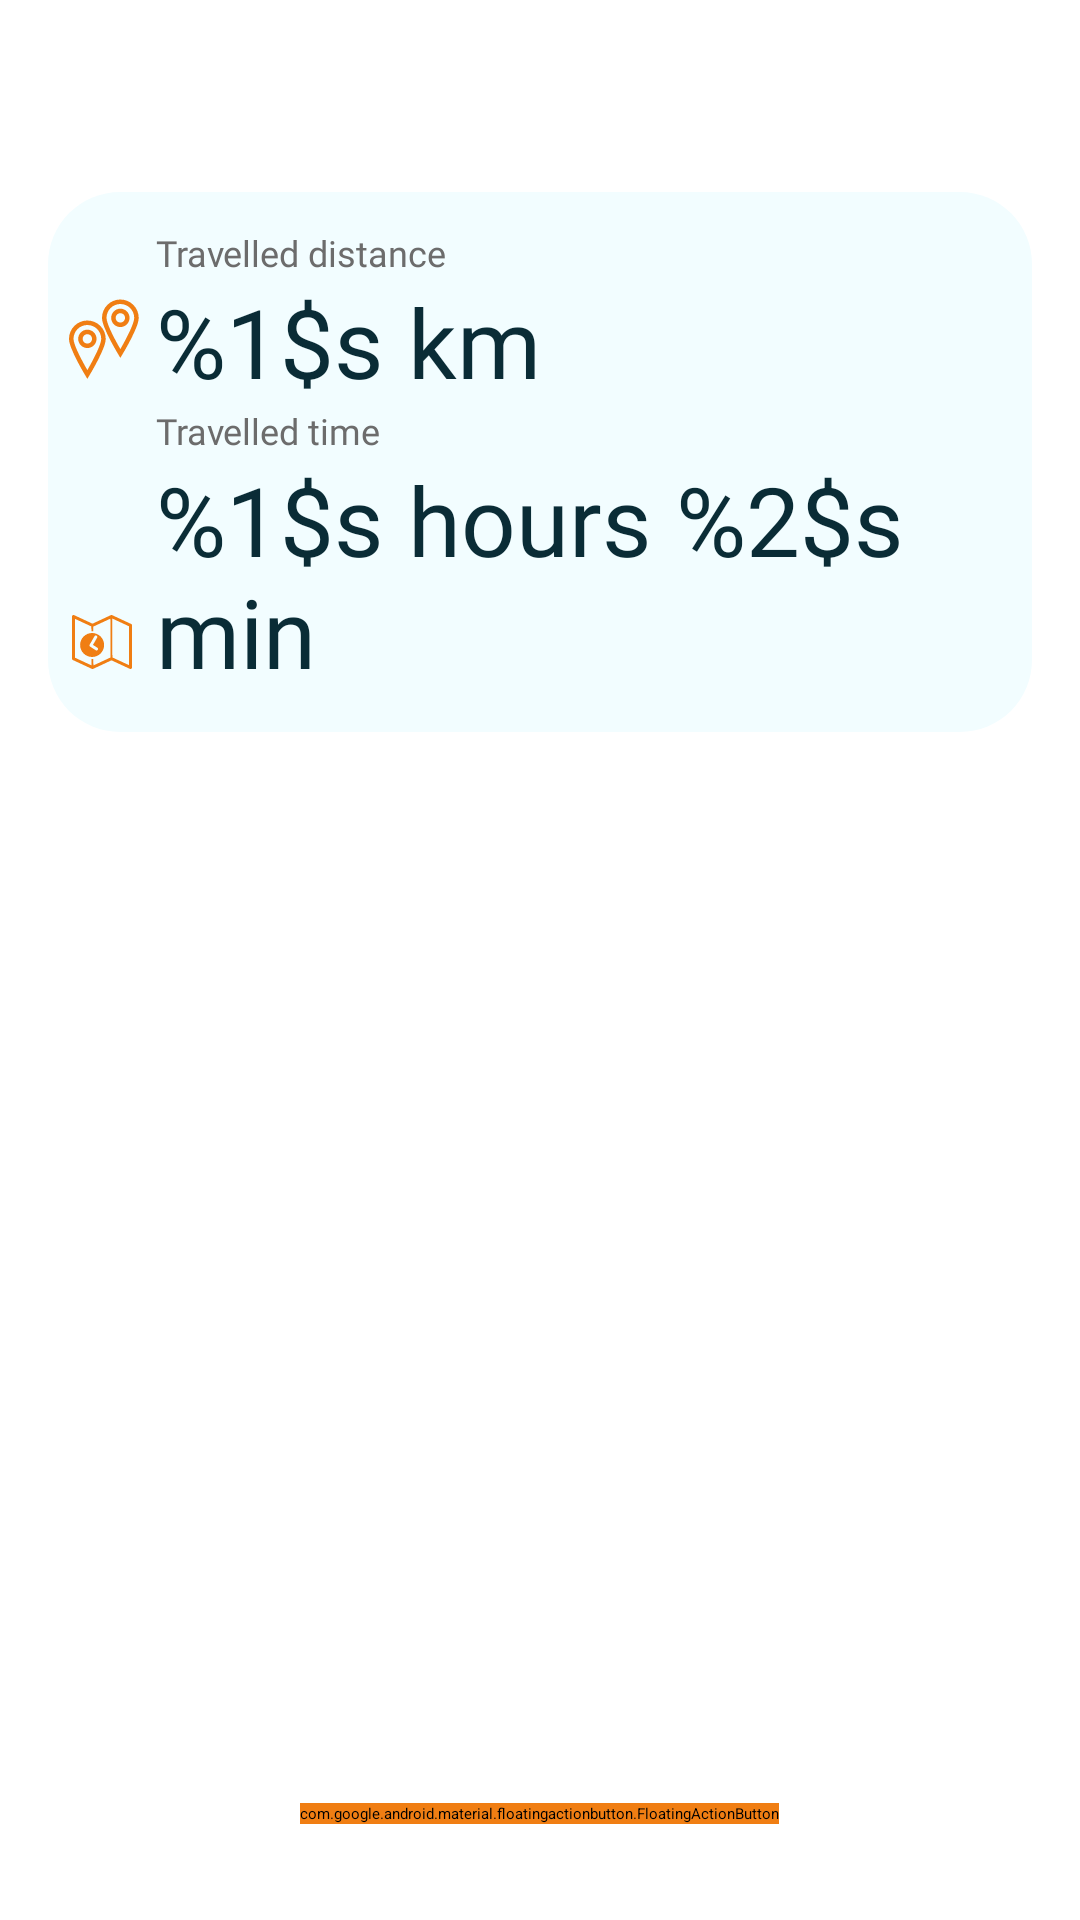

Reconstruct the res/layout file that produces this screen, plus the resources it refers to.
<!-- AndroidManifest.xml: application theme Theme.App.SplashScreen -->
<!-- res/layout/fragment_home.xml -->
<?xml version="1.0" encoding="utf-8"?>
<androidx.coordinatorlayout.widget.CoordinatorLayout xmlns:android="http://schemas.android.com/apk/res/android"
    xmlns:app="http://schemas.android.com/apk/res-auto"
    android:layout_width="match_parent"
    android:layout_height="match_parent">

    <androidx.core.widget.NestedScrollView
        android:layout_width="match_parent"
        android:layout_height="match_parent">

        <androidx.appcompat.widget.LinearLayoutCompat
            android:layout_width="match_parent"
            android:layout_height="match_parent"
            android:orientation="vertical"
            android:paddingHorizontal="@dimen/fragment_horizontal_padding"
            android:paddingTop="@dimen/home_fragment_padding_top">

            <androidx.appcompat.widget.LinearLayoutCompat
                android:id="@+id/metric_layout"
                android:layout_width="match_parent"
                android:layout_height="wrap_content"
                android:layout_marginBottom="32dp"
                android:background="@drawable/shape_card"
                android:gravity="center"
                android:orientation="vertical"
                android:paddingVertical="12dp">

                <androidx.appcompat.widget.LinearLayoutCompat
                    android:layout_width="wrap_content"
                    android:layout_height="wrap_content"
                    android:gravity="start"
                    android:orientation="vertical">

                    <androidx.appcompat.widget.LinearLayoutCompat
                        android:layout_width="wrap_content"
                        android:layout_height="wrap_content"
                        android:gravity="bottom"
                        android:orientation="horizontal">

                        <ImageView
                            android:layout_width="wrap_content"
                            android:layout_height="wrap_content"
                            android:src="@drawable/ic_distance" />

                        <androidx.appcompat.widget.LinearLayoutCompat
                            android:layout_width="wrap_content"
                            android:layout_height="wrap_content"
                            android:orientation="vertical">

                            <TextView
                                style="@style/SmallTextSecondaryColor"
                                android:layout_width="wrap_content"
                                android:layout_height="wrap_content"
                                android:text="@string/distance" />

                            <TextView
                                android:id="@+id/txt_mileage"
                                style="@style/ExtraBigTextPrimaryColor"
                                android:layout_width="wrap_content"
                                android:layout_height="wrap_content"

                                android:text="@string/km" />
                        </androidx.appcompat.widget.LinearLayoutCompat>
                    </androidx.appcompat.widget.LinearLayoutCompat>

                    <androidx.appcompat.widget.LinearLayoutCompat
                        android:layout_width="wrap_content"
                        android:layout_height="wrap_content"
                        android:gravity="bottom"
                        android:orientation="horizontal">

                        <ImageView
                            android:layout_width="wrap_content"
                            android:layout_height="wrap_content"
                            android:padding="8dp"
                            android:src="@drawable/ic_time" />

                        <androidx.appcompat.widget.LinearLayoutCompat
                            android:layout_width="wrap_content"
                            android:layout_height="wrap_content"
                            android:orientation="vertical">

                            <TextView
                                style="@style/SmallTextSecondaryColor"
                                android:layout_width="wrap_content"
                                android:layout_height="wrap_content"
                                android:text="@string/time" />

                            <TextView
                                android:id="@+id/txt_hours"
                                style="@style/ExtraBigTextPrimaryColor"
                                android:layout_width="wrap_content"
                                android:layout_height="wrap_content"
                                android:text="@string/hours" />
                        </androidx.appcompat.widget.LinearLayoutCompat>
                    </androidx.appcompat.widget.LinearLayoutCompat>
                </androidx.appcompat.widget.LinearLayoutCompat>
            </androidx.appcompat.widget.LinearLayoutCompat>


            <androidx.appcompat.widget.LinearLayoutCompat
                android:id="@+id/layout_routes"
                android:layout_width="match_parent"
                android:layout_height="wrap_content"
                android:orientation="vertical"
                android:visibility="gone">

                <androidx.appcompat.widget.AppCompatTextView
                    style="@style/BigTextPrimaryColor"
                    android:layout_width="wrap_content"
                    android:layout_height="wrap_content"
                    android:layout_marginBottom="8dp"
                    android:text="@string/traveled_cities" />

                <androidx.recyclerview.widget.RecyclerView
                    android:id="@+id/routeList"
                    android:layout_width="match_parent"
                    android:layout_height="wrap_content"
                    android:layout_marginBottom="106dp"
                    android:layoutAnimation="@anim/layout_animation"
                    android:overScrollMode="never" />
            </androidx.appcompat.widget.LinearLayoutCompat>

            <androidx.appcompat.widget.LinearLayoutCompat
                android:id="@+id/layout_no_routes"
                android:layout_width="match_parent"
                android:layout_height="wrap_content"
                android:gravity="center"
                android:orientation="vertical"
                android:visibility="gone">

                <ImageView
                    android:layout_width="wrap_content"
                    android:layout_height="wrap_content"
                    android:layout_marginBottom="32dp"
                    android:src="@drawable/ic_imgnocity" />

                <TextView
                    style="@style/BigTextPrimaryColor"
                    android:layout_width="wrap_content"
                    android:layout_height="wrap_content"
                    android:layout_marginBottom="28dp"
                    android:text="@string/register_visited_cities" />

                <TextView
                    style="@style/RegularTextPrimaryColor"
                    android:layout_width="wrap_content"
                    android:layout_height="wrap_content"
                    android:text="@string/add_visited_cities" />
            </androidx.appcompat.widget.LinearLayoutCompat>
        </androidx.appcompat.widget.LinearLayoutCompat>
    </androidx.core.widget.NestedScrollView>

    <include
        android:id="@+id/include"
        layout="@layout/layout_no_connection" />

    <com.google.android.material.floatingactionbutton.FloatingActionButton
        android:id="@+id/btn_start"
        android:layout_width="wrap_content"
        android:layout_height="wrap_content"
        android:layout_gravity="bottom|center"
        android:layout_margin="@dimen/fab_margin"
        android:backgroundTint="@color/primary_2"
        android:contentDescription="@string/add_new_route"
        app:srcCompat="@drawable/ic_add_home"
        app:tint="@color/light_2" />


</androidx.coordinatorlayout.widget.CoordinatorLayout>
<!-- res/layout/layout_no_connection.xml (included above) -->
<?xml version="1.0" encoding="utf-8"?>
<LinearLayout xmlns:android="http://schemas.android.com/apk/res/android"
    android:id="@+id/layout_no_connection"
    android:layout_width="wrap_content"
    android:layout_height="wrap_content"
    android:layout_gravity="center|top"
    android:orientation="horizontal"
    android:padding="@dimen/fragment_horizontal_padding"
    android:visibility="gone">

    <androidx.appcompat.widget.AppCompatImageView
        style="@style/noConnectionIcon"
        android:layout_width="wrap_content"
        android:layout_height="wrap_content"
        android:layout_marginEnd="8dp" />

    <androidx.appcompat.widget.AppCompatTextView
        style="@style/noConnectionStyle"
        android:layout_width="wrap_content"
        android:layout_height="wrap_content"
        android:text="@string/no_network_access" />
</LinearLayout>
<!-- resources referenced by this layout -->
<resources>
  <color name="light_2">#FFF2FDFF</color>
  <color name="primary_2">#FFF07E13</color>
  <dimen name="fab_margin">32dp</dimen>
  <dimen name="fragment_horizontal_padding">16dp</dimen>
  <dimen name="home_fragment_padding_top">64dp</dimen>
  <!-- drawable shape_card (drawable) -->
  <?xml version="1.0" encoding="utf-8"?>
  <layer-list xmlns:android="http://schemas.android.com/apk/res/android">
      <item>
          <shape android:shape="rectangle">
              <solid android:color="@color/light_2" />
              <corners android:radius="24dp" />
          </shape>
      </item>
  </layer-list>
  <string name="add_new_route">New Route</string>
  <string name="add_visited_cities">Add cities using button \"+\".</string>
  <string name="distance">Travelled distance</string>
  <string name="hours">%1$s hours %2$s min</string>
  <string name="km">%1$s km</string>
  <string name="no_network_access">No internet access</string>
  <string name="register_visited_cities">Register the cities you visited!</string>
  <string name="time">Travelled time</string>
  <string name="traveled_cities">Travelled cities</string>
  <style name="BigTextPrimaryColor" parent="BigText">
          <item name="android:textColor">@color/dark_3</item>
      </style>
  <style name="ExtraBigTextPrimaryColor" parent="ExtraBigText">
          <item name="android:textColor">@color/dark_3</item>
      </style>
  <style name="RegularTextPrimaryColor" parent="RegularText">
          <item name="android:textColor">@color/dark_3</item>
      </style>
  <style name="SmallTextSecondaryColor" parent="SmallText">
          <item name="android:textColor">@color/dark_2</item>
      </style>
  <style name="noConnectionIcon">
          <item name="android:src">@drawable/ic_no_connection</item>
      </style>
  <style name="noConnectionStyle" parent="SmallText">
          <item name="android:textColor">@color/dark_2</item>
      </style>
  <style name="Theme.App.SplashScreen" parent="Theme.SplashScreen">
          <item name="windowSplashScreenBackground">@color/light_3</item>
          <item name="windowSplashScreenAnimatedIcon">@drawable/logo_ctt</item>
          <item name="postSplashScreenTheme">@style/Theme.CityTravelTracker</item>
  
      </style>
  <style name="BigText" parent="TextFontRobotoBold">
          <item name="android:textSize">@dimen/big_text_size</item>
      </style>
  <color name="dark_3">#FF0A2C36</color>
  <style name="ExtraBigText" parent="TextFontRobotoBold">
          <item name="android:textSize">@dimen/extra_big_text_size</item>
      </style>
  <style name="RegularText" parent="TextFontRoboto">
          <item name="android:textSize">@dimen/regular_text_size</item>
      </style>
  <style name="SmallText" parent="TextFontRoboto">
          <item name="android:textSize">@dimen/small_text_size</item>
      </style>
  <color name="dark_2">#FF6C6C6C</color>
  <color name="light_3">#FFD3E5EB</color>
  <style name="TextFontRobotoBold">
          <item name="android:fontFamily">@font/roboto_bold</item>
          <item name="fontFamily">@font/roboto_bold</item>
      </style>
  <dimen name="big_text_size">20sp</dimen>
  <dimen name="extra_big_text_size">32sp</dimen>
  <style name="TextFontRoboto" parent="TextAppearance.AppCompat.Body1">
          <item name="android:fontFamily">@font/roboto_regular</item>
          <item name="fontFamily">@font/roboto_regular</item>
      </style>
  <dimen name="regular_text_size">16sp</dimen>
  <dimen name="small_text_size">12sp</dimen>
  <color name="primary_3">#FFCC6709</color>
  <color name="purple_700">#FF3700B3</color>
  <color name="white">#FFFFFFFF</color>
  <color name="teal_200">#FF03DAC5</color>
  <color name="teal_700">#FF018786</color>
  <color name="black">#FF000000</color>
  <color name="status">#FFBFD9E1
      </color>
</resources>
